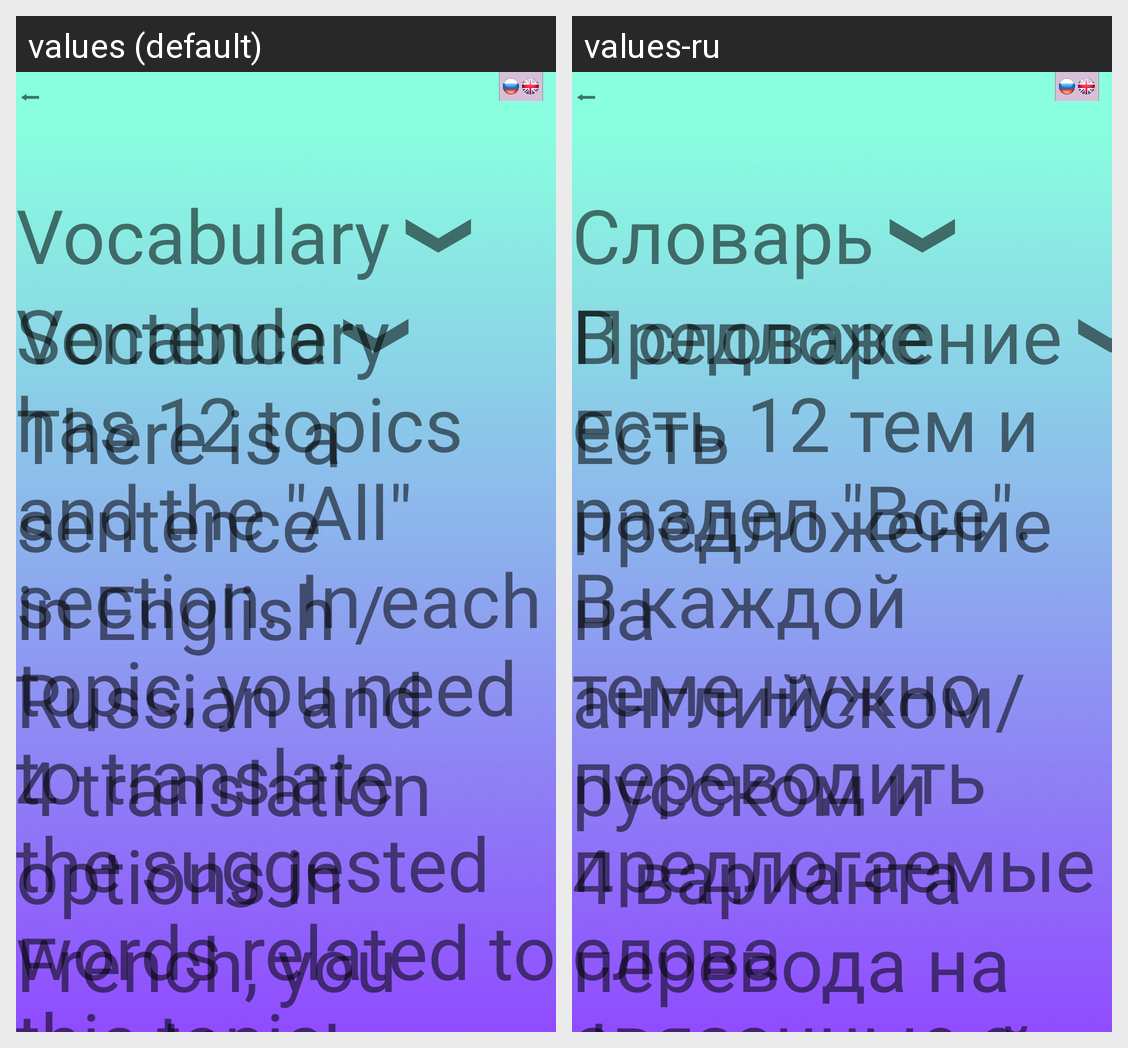

Here is an Android app screen in its default locale and in the app's own translations. Write out the translated-string differences for the strings that appear on this screen.
Android screen res/layout/activity_rules.xml rendered under 2 locales, left to right: values (default), values-ru. Device: Nexus 5 (rendered at 1080×1920; each locale shown at half size, 540×960, under a caption strip naming it); theme Theme.MyApplication.
Strings drawn on this screen, with the default value and each locale's value (text and hints the layout hard-codes, and strings that could not be matched under every locale, appear in the picture but are not listed):

vocabulary1
  values: Vocabulary
  values-ru: Словарь

vocab_rules
  values: Vocabulary has 12 topics and the "All" section. In each topic, you need to translate the suggested words related to this topic.
       In the "All" section, words from all topics are randomly selected.
       There are buttons:
      		 Hint:
      			The translation appears, but some letters are not visible.
       Answer: 
      			 translation appears.
       Check:
      			 checking the user's translation.
       Next:
      			 moves to the next …[clipped]
  values-ru: В словаре есть 12 тем и раздел "Все". В каждой теме нужно переводить предлогаемые слова связанные с этой темой.
      В разделе "Все" рандомно вибыраются слова из всех тем.
       Есть кнопки:
      		Подссказка:
      			Появляется перевод, но некоторые буквы не видны. 
       Ответ: 
      			появляется перевод . 
      Проверить:
      			 проверяется перевод пользователя.
       Следующее:
      			 переходит на следующее слово.
      Могут быть …[clipped]

sentence
  values: Sentence
  values-ru: Предложение

sentences_rules
  values: There is a sentence in English / Russian and 4 translation options in French, you need to choose which of the translations is correct.
  values-ru: Есть предложение на английском/русском и 4 варианта перевода на французский, нужно выбрать какой из переводов правильный .
